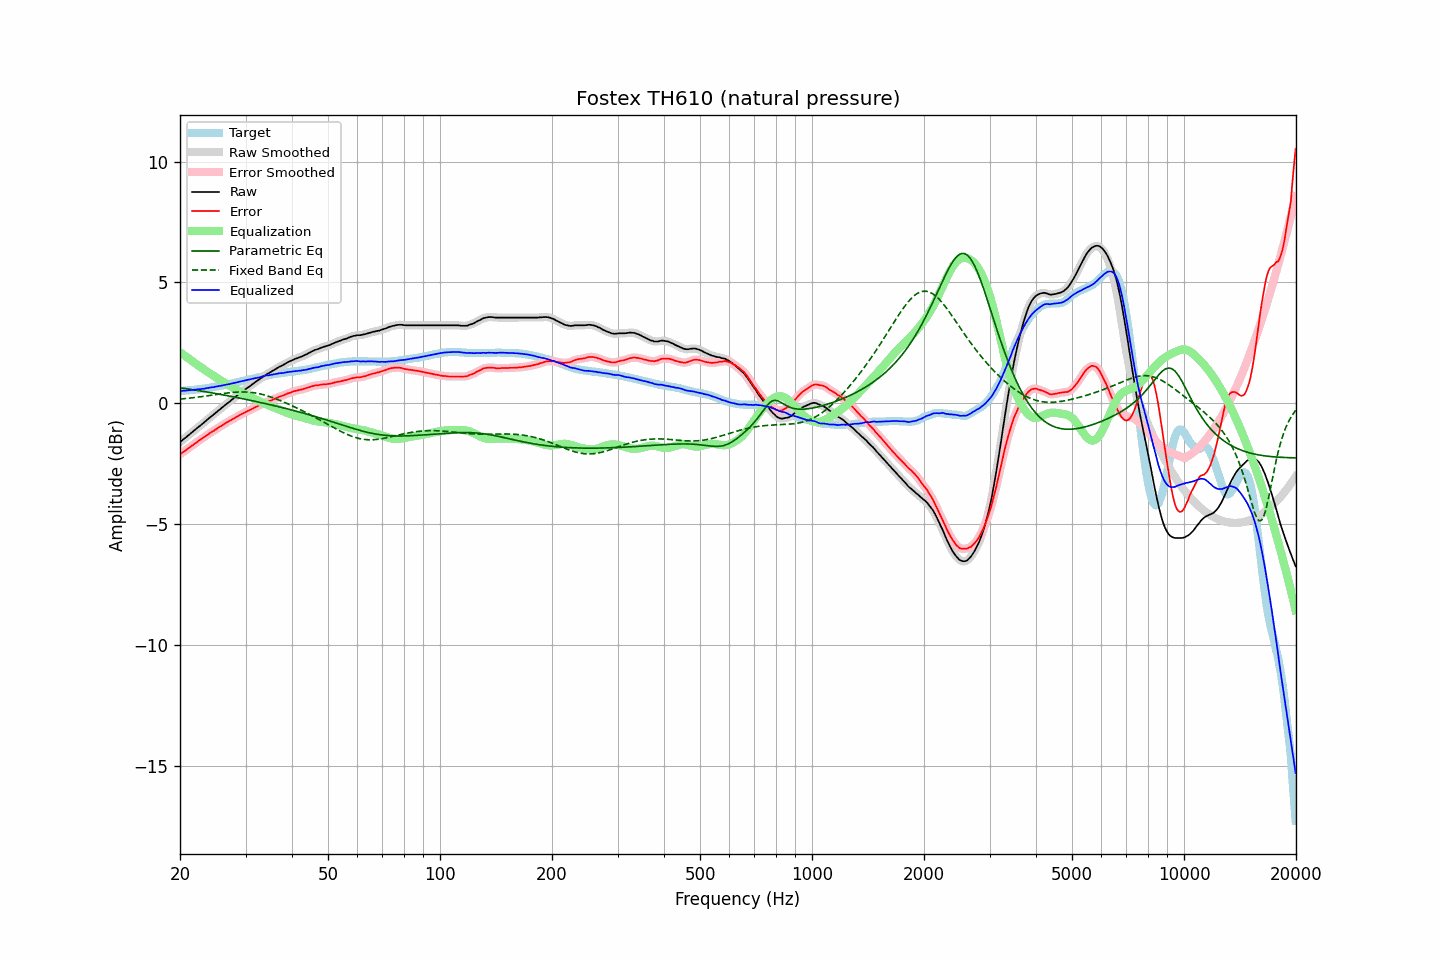

The table this chart was drawn from, first rows:
frequency, raw, error, smoothed, error_smoothed, equalization, parametric_eq, fixed_band_eq, equalized_raw, equalized_smoothed, target
20.00, -1.60, -2.11, -1.60, -2.11, 2.11, 0.64, 0.18, 0.51, 0.51, 0.51
20.20, -1.55, -2.06, -1.55, -2.06, 2.06, 0.63, 0.18, 0.51, 0.51, 0.51
20.40, -1.49, -2.01, -1.50, -2.02, 2.02, 0.62, 0.19, 0.52, 0.52, 0.52
20.61, -1.44, -1.97, -1.44, -1.97, 1.97, 0.61, 0.19, 0.52, 0.52, 0.53
20.81, -1.39, -1.92, -1.39, -1.92, 1.92, 0.60, 0.20, 0.53, 0.53, 0.53
21.02, -1.33, -1.87, -1.34, -1.87, 1.87, 0.59, 0.21, 0.54, 0.53, 0.54
21.23, -1.28, -1.82, -1.28, -1.82, 1.82, 0.58, 0.22, 0.54, 0.54, 0.54
21.44, -1.22, -1.77, -1.22, -1.77, 1.77, 0.57, 0.22, 0.55, 0.55, 0.55
21.66, -1.17, -1.73, -1.17, -1.73, 1.73, 0.56, 0.23, 0.55, 0.55, 0.56
21.87, -1.11, -1.67, -1.11, -1.68, 1.68, 0.55, 0.24, 0.57, 0.56, 0.56
22.09, -1.06, -1.63, -1.06, -1.63, 1.63, 0.54, 0.25, 0.57, 0.57, 0.57
22.31, -1.00, -1.58, -1.01, -1.58, 1.58, 0.53, 0.25, 0.58, 0.58, 0.58
22.54, -0.95, -1.53, -0.95, -1.54, 1.54, 0.52, 0.26, 0.58, 0.58, 0.58
22.76, -0.90, -1.49, -0.90, -1.49, 1.49, 0.51, 0.27, 0.59, 0.59, 0.59
22.99, -0.84, -1.44, -0.85, -1.44, 1.44, 0.50, 0.28, 0.60, 0.60, 0.60
23.22, -0.79, -1.40, -0.79, -1.40, 1.40, 0.49, 0.29, 0.60, 0.61, 0.61
23.45, -0.73, -1.35, -0.73, -1.35, 1.35, 0.48, 0.30, 0.62, 0.62, 0.62
23.69, -0.67, -1.30, -0.68, -1.31, 1.31, 0.46, 0.31, 0.63, 0.63, 0.63
23.92, -0.62, -1.26, -0.62, -1.26, 1.26, 0.45, 0.32, 0.64, 0.64, 0.64
24.16, -0.56, -1.21, -0.57, -1.22, 1.22, 0.44, 0.33, 0.66, 0.65, 0.65
24.40, -0.51, -1.17, -0.51, -1.17, 1.18, 0.43, 0.34, 0.66, 0.66, 0.66
24.65, -0.46, -1.14, -0.46, -1.13, 1.13, 0.42, 0.35, 0.67, 0.67, 0.68
24.89, -0.40, -1.09, -0.41, -1.09, 1.09, 0.41, 0.36, 0.69, 0.68, 0.69
25.14, -0.35, -1.05, -0.35, -1.05, 1.05, 0.39, 0.37, 0.69, 0.70, 0.70
25.39, -0.29, -1.00, -0.29, -1.00, 1.00, 0.38, 0.38, 0.71, 0.71, 0.71
25.65, -0.24, -0.96, -0.24, -0.96, 0.96, 0.37, 0.39, 0.72, 0.72, 0.72
25.91, -0.18, -0.92, -0.19, -0.92, 0.92, 0.36, 0.40, 0.74, 0.74, 0.74
26.16, -0.13, -0.88, -0.13, -0.88, 0.88, 0.35, 0.40, 0.75, 0.75, 0.75
26.43, -0.07, -0.83, -0.08, -0.84, 0.84, 0.33, 0.41, 0.76, 0.76, 0.76
26.69, -0.02, -0.79, -0.02, -0.80, 0.80, 0.32, 0.42, 0.77, 0.77, 0.77
26.96, 0.03, -0.76, 0.03, -0.76, 0.76, 0.31, 0.43, 0.79, 0.79, 0.79
27.23, 0.08, -0.72, 0.08, -0.72, 0.72, 0.30, 0.44, 0.80, 0.80, 0.80
27.50, 0.14, -0.68, 0.13, -0.68, 0.68, 0.28, 0.44, 0.82, 0.82, 0.82
27.77, 0.19, -0.64, 0.19, -0.64, 0.64, 0.27, 0.45, 0.83, 0.83, 0.83
28.05, 0.24, -0.61, 0.24, -0.61, 0.61, 0.26, 0.46, 0.84, 0.85, 0.85
28.33, 0.29, -0.57, 0.29, -0.57, 0.57, 0.24, 0.46, 0.86, 0.86, 0.86
28.62, 0.35, -0.53, 0.34, -0.53, 0.53, 0.23, 0.46, 0.88, 0.88, 0.88
28.90, 0.40, -0.49, 0.40, -0.49, 0.50, 0.22, 0.47, 0.89, 0.89, 0.89
29.19, 0.45, -0.46, 0.45, -0.46, 0.46, 0.20, 0.47, 0.91, 0.91, 0.91
29.48, 0.50, -0.42, 0.50, -0.42, 0.42, 0.19, 0.47, 0.92, 0.92, 0.92
29.78, 0.55, -0.39, 0.55, -0.39, 0.39, 0.18, 0.47, 0.94, 0.94, 0.94
30.08, 0.60, -0.35, 0.60, -0.35, 0.36, 0.16, 0.47, 0.95, 0.95, 0.95
30.38, 0.65, -0.32, 0.64, -0.32, 0.32, 0.15, 0.46, 0.97, 0.97, 0.97
30.68, 0.69, -0.29, 0.69, -0.29, 0.29, 0.13, 0.46, 0.98, 0.98, 0.98
30.99, 0.74, -0.26, 0.74, -0.26, 0.26, 0.12, 0.45, 0.99, 0.99, 1.00
31.30, 0.79, -0.22, 0.79, -0.22, 0.22, 0.11, 0.45, 1.01, 1.01, 1.01
31.61, 0.84, -0.19, 0.84, -0.19, 0.19, 0.09, 0.44, 1.03, 1.03, 1.03
31.93, 0.89, -0.15, 0.88, -0.16, 0.16, 0.08, 0.43, 1.04, 1.04, 1.04
32.24, 0.93, -0.13, 0.93, -0.13, 0.13, 0.06, 0.41, 1.05, 1.06, 1.06
32.57, 0.98, -0.09, 0.98, -0.09, 0.09, 0.05, 0.40, 1.07, 1.07, 1.07
32.89, 1.03, -0.06, 1.02, -0.06, 0.06, 0.03, 0.39, 1.09, 1.09, 1.09
33.22, 1.07, -0.03, 1.07, -0.03, 0.03, 0.02, 0.37, 1.10, 1.10, 1.10
33.55, 1.12, -0.00, 1.12, -0.00, 0.00, 0.00, 0.35, 1.12, 1.12, 1.12
33.89, 1.16, 0.03, 1.16, 0.03, -0.03, -0.01, 0.34, 1.13, 1.13, 1.13
34.23, 1.21, 0.06, 1.20, 0.06, -0.05, -0.03, 0.32, 1.15, 1.15, 1.15
34.57, 1.24, 0.08, 1.24, 0.08, -0.08, -0.04, 0.30, 1.16, 1.16, 1.16
34.92, 1.28, 0.11, 1.28, 0.11, -0.11, -0.06, 0.27, 1.17, 1.17, 1.17
35.27, 1.32, 0.13, 1.32, 0.13, -0.14, -0.07, 0.25, 1.18, 1.18, 1.19
35.62, 1.36, 0.16, 1.36, 0.16, -0.16, -0.09, 0.23, 1.19, 1.19, 1.20
35.97, 1.40, 0.19, 1.40, 0.19, -0.19, -0.10, 0.20, 1.21, 1.21, 1.21
... 635 more rows
